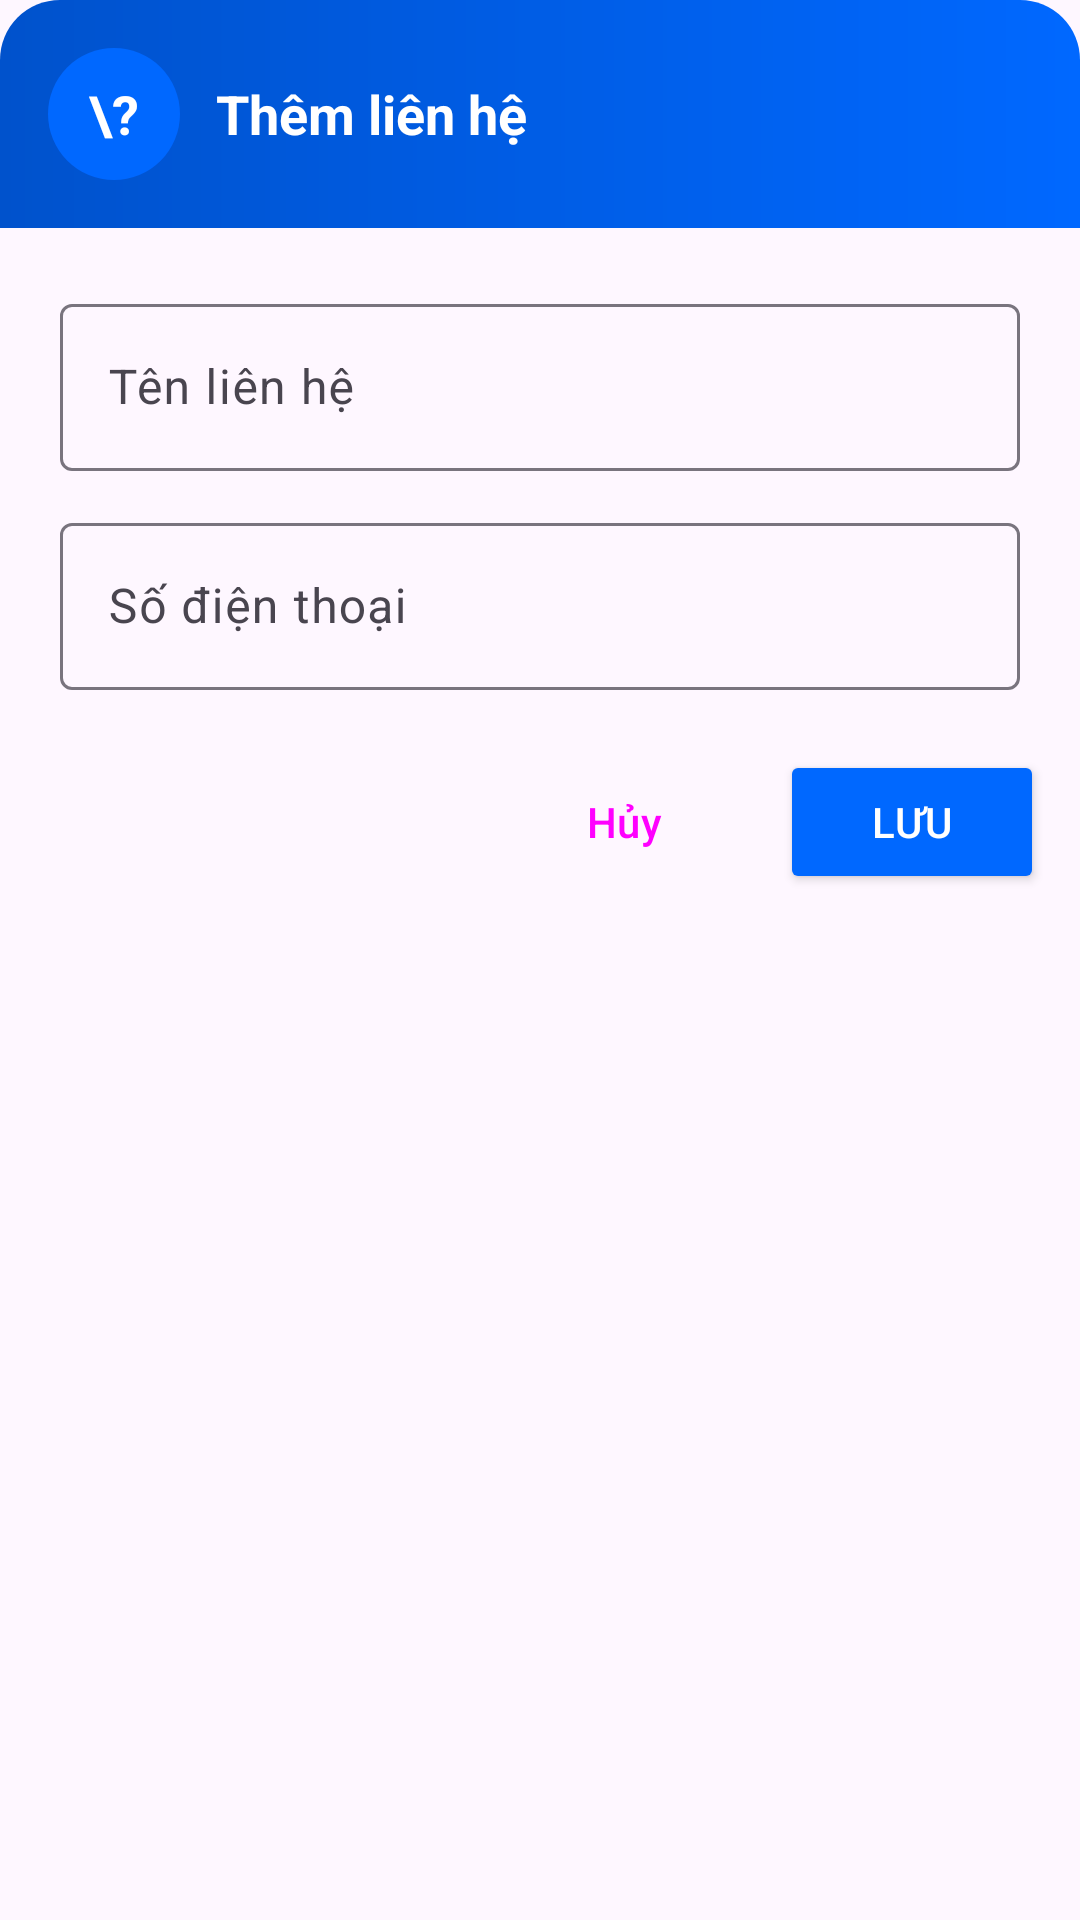

Here is an Android app screen rendered from its layout file. Give the layout XML and the strings, colors and styles it references.
<!-- AndroidManifest.xml: application theme Theme.MessageApp -->
<!-- res/layout/dialog_contact.xml -->
<?xml version="1.0" encoding="utf-8"?>
<LinearLayout xmlns:android="http://schemas.android.com/apk/res/android"
    android:layout_width="match_parent"
    android:layout_height="wrap_content"
    android:background="@drawable/bg_dialog"
    android:orientation="vertical">

    
    <LinearLayout
        android:layout_width="match_parent"
        android:layout_height="wrap_content"
        android:background="@drawable/bg_dialog_header"
        android:gravity="center_vertical"
        android:orientation="horizontal"
        android:padding="16dp">

        <TextView
            android:id="@+id/tvAvatarPreview"
            android:layout_width="44dp"
            android:layout_height="44dp"
            android:background="@drawable/bg_avatar"
            android:gravity="center"
            android:text="\?"
            android:textColor="@color/white"
            android:textSize="18sp"
            android:textStyle="bold" />

        <TextView
            android:id="@+id/tvDialogTitle"
            android:layout_width="wrap_content"
            android:layout_height="wrap_content"
            android:layout_marginStart="12dp"
            android:text="@string/dialog_add_contact"
            android:textColor="@color/white"
            android:textSize="18sp"
            android:textStyle="bold" />
    </LinearLayout>

    
    <LinearLayout
        android:layout_width="match_parent"
        android:layout_height="wrap_content"
        android:orientation="vertical"
        android:padding="20dp">

        <com.google.android.material.textfield.TextInputLayout
            android:id="@+id/tilName"
            style="@style/Widget.Material3.TextInputLayout.OutlinedBox"
            android:layout_width="match_parent"
            android:layout_height="wrap_content"
            android:hint="@string/hint_name">

            <com.google.android.material.textfield.TextInputEditText
                android:id="@+id/edtName"
                android:layout_width="match_parent"
                android:layout_height="wrap_content"
                android:inputType="textPersonName|textCapWords"
                android:maxLength="50" />
        </com.google.android.material.textfield.TextInputLayout>

        <com.google.android.material.textfield.TextInputLayout
            android:id="@+id/tilPhone"
            style="@style/Widget.Material3.TextInputLayout.OutlinedBox"
            android:layout_width="match_parent"
            android:layout_height="wrap_content"
            android:layout_marginTop="12dp"
            android:hint="@string/hint_phone">

            <com.google.android.material.textfield.TextInputEditText
                android:id="@+id/edtPhone"
                android:layout_width="match_parent"
                android:layout_height="wrap_content"
                android:inputType="phone"
                android:maxLength="11" />
        </com.google.android.material.textfield.TextInputLayout>
    </LinearLayout>

    
    <LinearLayout
        android:layout_width="match_parent"
        android:layout_height="wrap_content"
        android:gravity="end"
        android:orientation="horizontal"
        android:paddingStart="12dp"
        android:paddingEnd="12dp"
        android:paddingBottom="12dp">

        <Button
            android:id="@+id/btnDelete"
            style="@style/Widget.Material3.Button.TextButton"
            android:layout_width="wrap_content"
            android:layout_height="wrap_content"
            android:text="@string/btn_delete"
            android:textColor="@color/danger"
            android:visibility="gone" />

        <View
            android:layout_width="0dp"
            android:layout_height="1dp"
            android:layout_weight="1" />

        <Button
            android:id="@+id/btnCancel"
            style="@style/Widget.Material3.Button.TextButton"
            android:layout_width="wrap_content"
            android:layout_height="wrap_content"
            android:text="@string/btn_cancel" />

        <Button
            android:id="@+id/btnSave"
            android:layout_width="wrap_content"
            android:layout_height="wrap_content"
            android:layout_marginStart="8dp"
            android:backgroundTint="@color/primary"
            android:text="@string/btn_save"
            android:textColor="@color/white" />
    </LinearLayout>
</LinearLayout>
<!-- resources referenced by this layout -->
<resources>
  <color name="danger">#FFE53935</color>
  <color name="primary">#FF0068FF</color>
  <color name="white">#FFFFFFFF</color>
  <!-- drawable bg_avatar (drawable) -->
  <?xml version="1.0" encoding="utf-8"?>
  <shape xmlns:android="http://schemas.android.com/apk/res/android" android:shape="oval">
      
      <solid android:color="@color/primary" />
  </shape>
  <!-- drawable bg_dialog_header (drawable) -->
  <?xml version="1.0" encoding="utf-8"?>
  <shape xmlns:android="http://schemas.android.com/apk/res/android" android:shape="rectangle">
      <gradient
          android:angle="0"
          android:endColor="@color/primary"
          android:startColor="@color/primary_dark" />
      <corners
          android:topLeftRadius="20dp"
          android:topRightRadius="20dp" />
  </shape>
  <string name="btn_cancel">Hủy</string>
  <string name="btn_delete">Xóa</string>
  <string name="btn_save">Lưu</string>
  <string name="dialog_add_contact">Thêm liên hệ</string>
  <string name="hint_name">Tên liên hệ</string>
  <string name="hint_phone">Số điện thoại</string>
  <style name="Theme.MessageApp" parent="Base.Theme.MessageApp" />
  <color name="primary_dark">#FF0052CC</color>
  <style name="Base.Theme.MessageApp" parent="Theme.Material3.Light.NoActionBar">
          <item name="colorPrimary">@color/primary</item>
      </style>
</resources>
